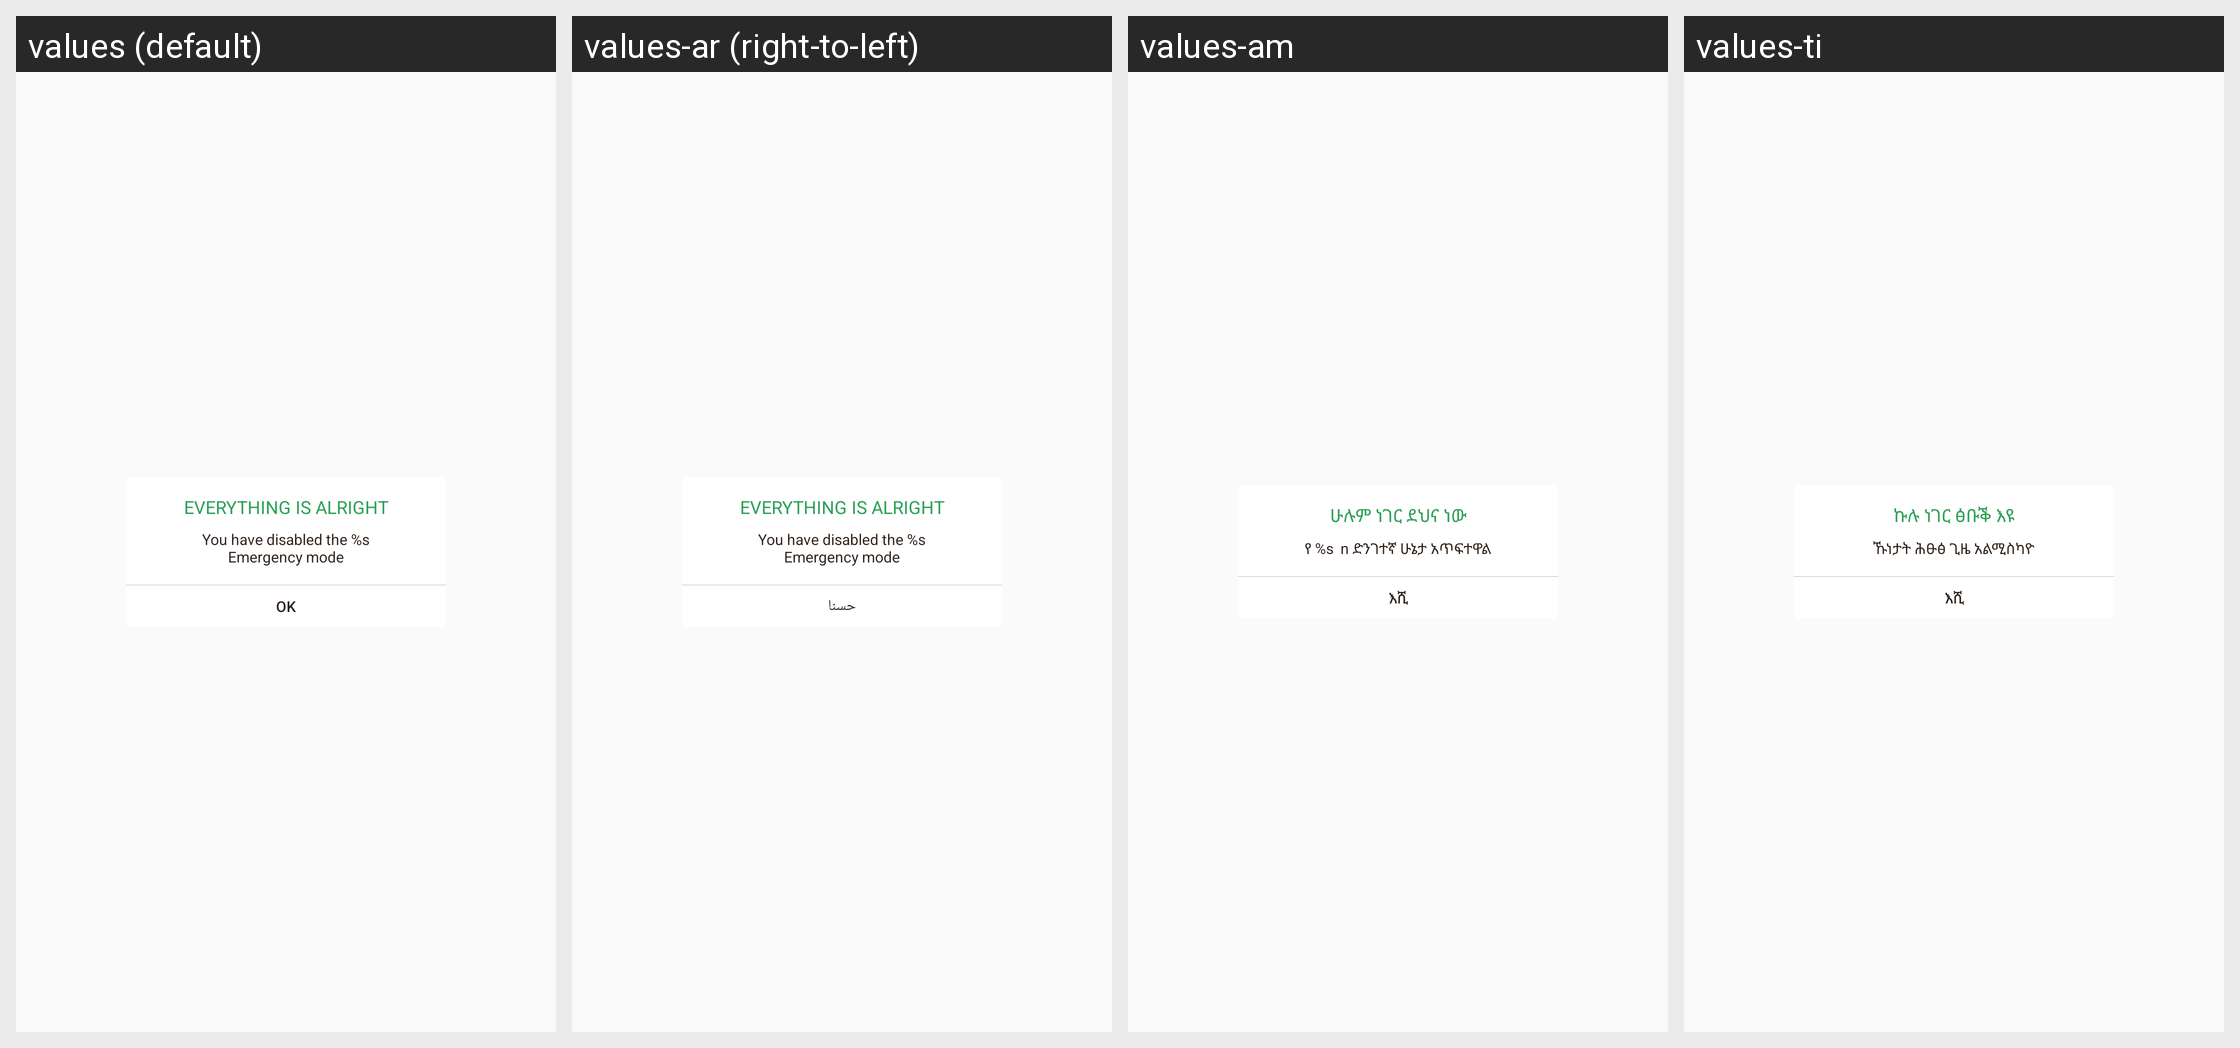

For this localized Android screen grid, give each drawn string resource with its value in every locale shown.
Android screen res/layout/dialog_emergency_disable.xml rendered under 4 locales, left to right: values (default), values-ar (right-to-left), values-am, values-ti. Device: Nexus 5 (rendered at 1080×1920; each locale shown at half size, 540×960, under a caption strip naming it); theme AppTheme.
Other locales in the repository, not shown: values-as, values-es, values-fr, values-gu, values-hi, values-kn, values-ml, values-om, values-or, values-so, values-ta, values-te.
Strings drawn on this screen, with the default value and each locale's value (text and hints the layout hard-codes, and strings that could not be matched under every locale, appear in the picture but are not listed):

everything_is_alright_caps
  values: EVERYTHING IS ALRIGHT
  values-ar: EVERYTHING IS ALRIGHT  [not translated; the default value is used]
  values-am: ሁሉም ነገር ደህና ነው
  values-ti: ኩሉ ነገር ፅቡቕ እዩ

you_have_disabled_jugnoo_emergency
  values: You have disabled the %s
      Emergency mode
  values-ar: You have disabled the %s
      Emergency mode  [not translated; the default value is used]
  values-am: የ %s  n ድንገተኛ ሁኔታ አጥፍተዋል
  values-ti: ኹነታት ሕፁፅ ጊዜ አልሚስካዮ

ok
  values: OK
  values-ar: حسنا
  values-am: እሺ
  values-ti: እሺ
